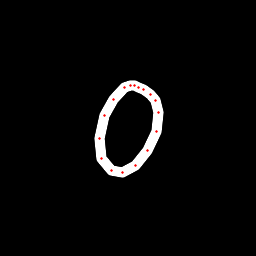

The table this chart was drawn from, first rows:
x, y, hover, eod
134, 85.65, 0.0, 0.0
130.9, 85.43, 0.0, 0.0
124.5, 87.88, 0.0, 0.0
113.6, 99.72, 0.0, 0.0
104.3, 115.8, 0.0, 0.0
99.03, 138.1, 0.0, 0.0
101.6, 159, 0.0, 0.0
111.6, 170.4, 0.0, 0.0
122.8, 172.3, 0.0, 0.0
135.3, 165.5, 0.0, 0.0
147.9, 150.3, 0.0, 0.0
156.8, 131.7, 0.0, 0.0
158.8, 112.8, 0.0, 0.0
155.8, 100.7, 0.0, 0.0
150.6, 94.16, 0.0, 0.0
143.6, 89.57, 0.0, 0.0
138, 87.06, 0.0, 0.0
134.2, 85.43, 0.0, 1.0
